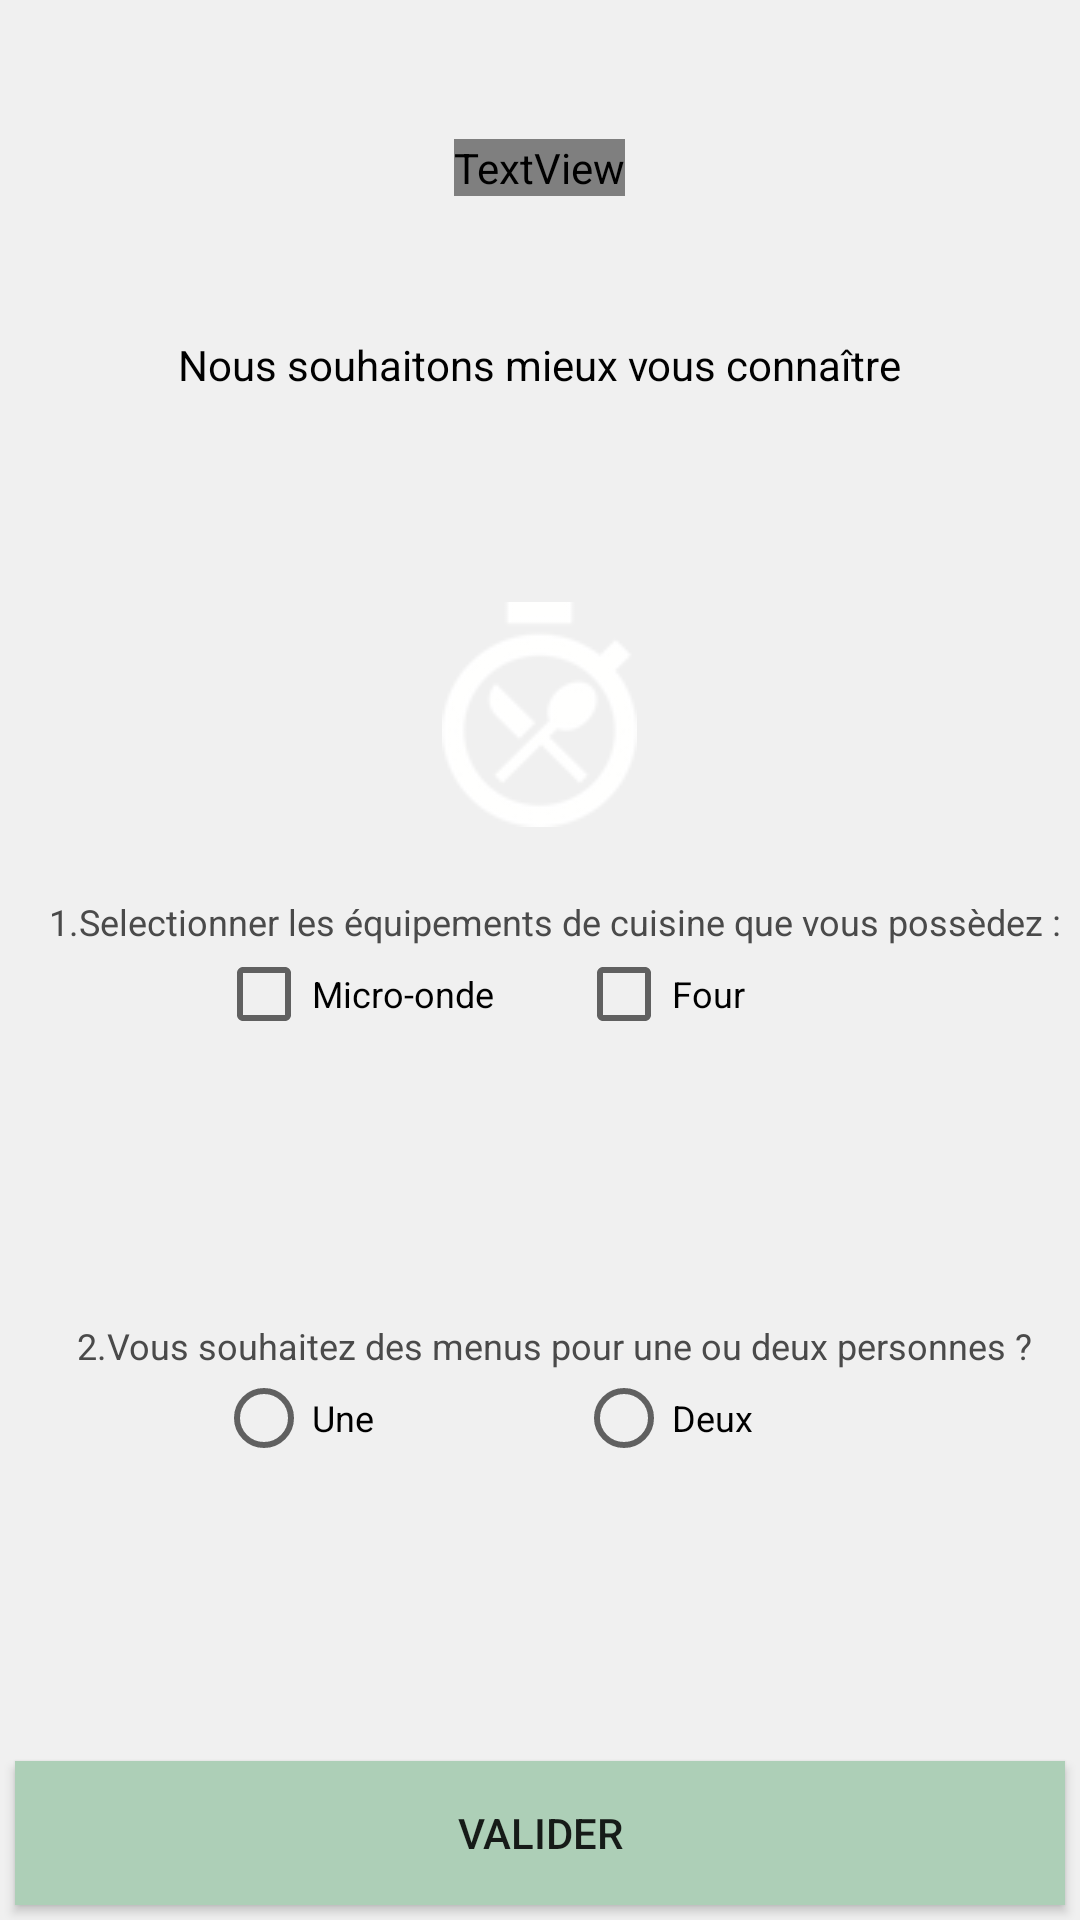

Write the Android layout XML for this screen, with the resource values it uses.
<!-- AndroidManifest.xml: application theme AppTheme -->
<!-- res/layout/inscription.xml -->
<?xml version="1.0" encoding="utf-8"?>
<LinearLayout
    xmlns:android="http://schemas.android.com/apk/res/android"
    android:layout_width="fill_parent"
    android:layout_height="fill_parent"
    android:background="#F0F0F0"
    android:orientation="vertical"
    android:weightSum="4">

    
    <LinearLayout
        android:layout_width="fill_parent"
        android:layout_height="wrap_content">
    </LinearLayout>

    
    <LinearLayout
        android:layout_width="fill_parent"
        android:layout_height="wrap_content"
        android:gravity="center"
        android:id="@+id/TopLinear"
        android:layout_weight="1">

        <TextView
            android:layout_width="wrap_content"
            android:layout_height="wrap_content"
            android:id="@+id/inscription"
            android:text="INSCRIPTION"
            android:textColor="@color/lightGreen"
            android:textSize="@dimen/t_titre_m"
            android:fontFamily="@string/WantToknowYou"/>

    </LinearLayout>

    
    <LinearLayout
        android:layout_width="fill_parent"
        android:layout_height="wrap_content"
        android:orientation="vertical"
        android:id="@+id/image"
        android:layout_weight="1">

        <TextView
            android:id="@+id/subtitle"
            android:layout_width="wrap_content"
            android:layout_height="wrap_content"
            android:text="@string/WantToknowYou"
            android:textSize="@dimen/subtitle"
            android:layout_gravity="center_horizontal"
            android:layout_weight="1"
            android:textColor="#000000">

        </TextView>

        <ImageView
            android:id="@+id/logo"
            android:layout_width="wrap_content"
            android:layout_height="wrap_content"
            android:src="@drawable/logo_small_screen"
            android:layout_gravity="center_horizontal"
            android:layout_weight="1"
            />

    </LinearLayout>


    
    <LinearLayout
        android:layout_width="fill_parent"
        android:layout_height="wrap_content"
        android:orientation="vertical"
        android:layout_weight="1"
        >

        <TextView
            android:layout_width="wrap_content"
            android:layout_height="wrap_content"
            android:text="@string/SubscribeQuestion1"
            android:textSize="@dimen/tqm"
            android:textColor="@color/grayPhrase"
            android:layout_gravity="center_horizontal"
            android:layout_marginLeft="@dimen/mQ" />


    

        <LinearLayout
            android:layout_width="fill_parent"
            android:layout_height="wrap_content"
            android:orientation="horizontal"
            android:layout_gravity="center"
            >

            

            <LinearLayout
                android:layout_width="fill_parent"
                android:layout_height="wrap_content"
                android:orientation="vertical"
                android:layout_weight="1.2">
            </LinearLayout>

            <CheckBox
                android:layout_width="fill_parent"
                android:layout_height="wrap_content"
                android:id="@+id/micrononde"
                android:text="Micro-onde"
                android:textSize="@dimen/tqm"
                android:textColor="@color/black"
                android:layout_weight="1"
                />

            <CheckBox
                android:layout_width="fill_parent"
                android:layout_height="wrap_content"
                android:id="@+id/four"
                android:text="Four"
                android:textSize="@dimen/tqm"
                android:textColor="@color/black"
                android:layout_weight="1"
                />

            

            <LinearLayout
                android:layout_width="fill_parent"
                android:layout_height="wrap_content"
                android:orientation="vertical"
                android:layout_weight="1.3">
            </LinearLayout>


        </LinearLayout>
    </LinearLayout>


    
        <LinearLayout
            android:layout_width="fill_parent"
            android:layout_height="wrap_content"
            android:orientation="vertical"
            android:layout_weight="1"
            >

            <TextView
                android:layout_width="wrap_content"
                android:layout_height="wrap_content"
                android:text="@string/SubscribeQuestion2"
                android:textSize="@dimen/tqm"
                android:textColor="@color/grayPhrase"
                android:layout_gravity="center"
                android:layout_marginLeft="@dimen/mQ" />

                
                <LinearLayout
                    android:layout_width="fill_parent"
                    android:layout_height="wrap_content"
                    android:orientation="horizontal"
                    >

                    
                    <LinearLayout
                        android:layout_width="match_parent"
                        android:layout_height="wrap_content"
                        android:orientation="vertical"
                        android:layout_weight="1.2">
                    </LinearLayout>

                    <RadioButton
                        android:layout_width="fill_parent"
                        android:layout_height="wrap_content"
                        android:text="Une"
                        android:textSize="@dimen/tqm"
                        android:textColor="@color/black"
                        android:layout_weight="1" />

                    <RadioButton
                        android:layout_width="fill_parent"
                        android:layout_height="wrap_content"
                        android:text="Deux"
                        android:textSize="@dimen/tqm"
                        android:textColor="@color/black"
                        android:layout_weight="1" />

                    

                    <LinearLayout
                        android:layout_width="match_parent"
                        android:layout_height="wrap_content"
                        android:orientation="vertical"
                        android:layout_weight="1.3">
                    </LinearLayout>

                </LinearLayout>

        </LinearLayout>


    
        <Button
            android:layout_width="fill_parent"
            android:layout_height="wrap_content"
            android:text="Valider"
            android:layout_weight="1"
            android:background="@color/lightGreen"
            android:layout_margin="5dp"
            />


</LinearLayout>
<!-- resources referenced by this layout -->
<resources>
  <color name="black">#000000</color>
  <color name="grayPhrase">#4A4A4A</color>
  <color name="lightGreen">#ADCFB7</color>
  <dimen name="mQ">5dp</dimen>
  <dimen name="subtitle">14sp</dimen>
  <dimen name="t_titre_m">40sp</dimen>
  <dimen name="tqm">12sp</dimen>
  <!-- drawable logo_small_screen: png bitmap (drawable, 5284 bytes) -->
  <string name="SubscribeQuestion1">1.Selectionner les équipements de cuisine que vous possèdez :</string>
  <string name="SubscribeQuestion2">2.Vous souhaitez des menus pour une ou deux personnes ?</string>
  <string name="WantToknowYou">Nous souhaitons mieux vous connaître</string>
  <style name="AppTheme" parent="Theme.AppCompat.Light.NoActionBar">
          
          <item name="colorPrimaryDark">@color/statusBarColor</item>
          <item name="colorPrimary">@color/toolBarColor</item>
      </style>
  <color name="statusBarColor">#1B5E20</color>
  <color name="toolBarColor">#ADCFB7</color>
</resources>
